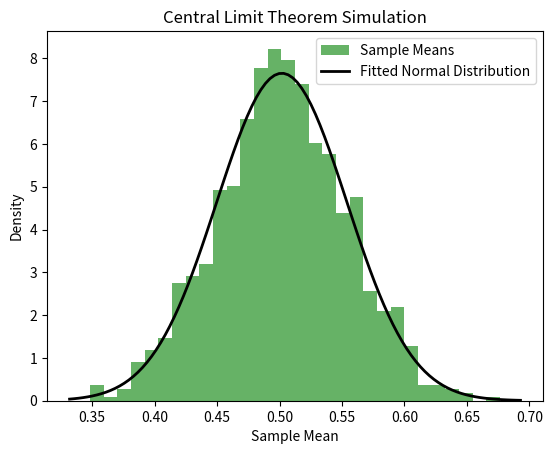

Recreate this plot in Python.
import numpy as np
import matplotlib.pyplot as plt
from scipy.stats import norm

def simulate_clt(sample_size, num_samples):
    means = []

    for _ in range(num_samples):
        sample = np.random.uniform(0, 1, sample_size)
        sample_mean = np.mean(sample)
        means.append(sample_mean)

    return means

def plot_clt_simulation(sample_size, num_samples):
    sample_means = simulate_clt(sample_size, num_samples)

    plt.hist(sample_means, bins=30, density=True, alpha=0.6, color='g', label='Sample Means')
    
    # Fit a normal distribution to the data
    mu, std = norm.fit(sample_means)
    xmin, xmax = plt.xlim()
    x = np.linspace(xmin, xmax, 100)
    p = norm.pdf(x, mu, std)
    plt.plot(x, p, 'k', linewidth=2, label='Fitted Normal Distribution')

    plt.xlabel('Sample Mean')
    plt.ylabel('Density')
    plt.title('Central Limit Theorem Simulation')
    plt.legend()
    plt.show()

# Example usage
sample_size = 30
num_samples = 1000
plot_clt_simulation(sample_size, num_samples)

plt.savefig('clt_simulation_plot.png')
